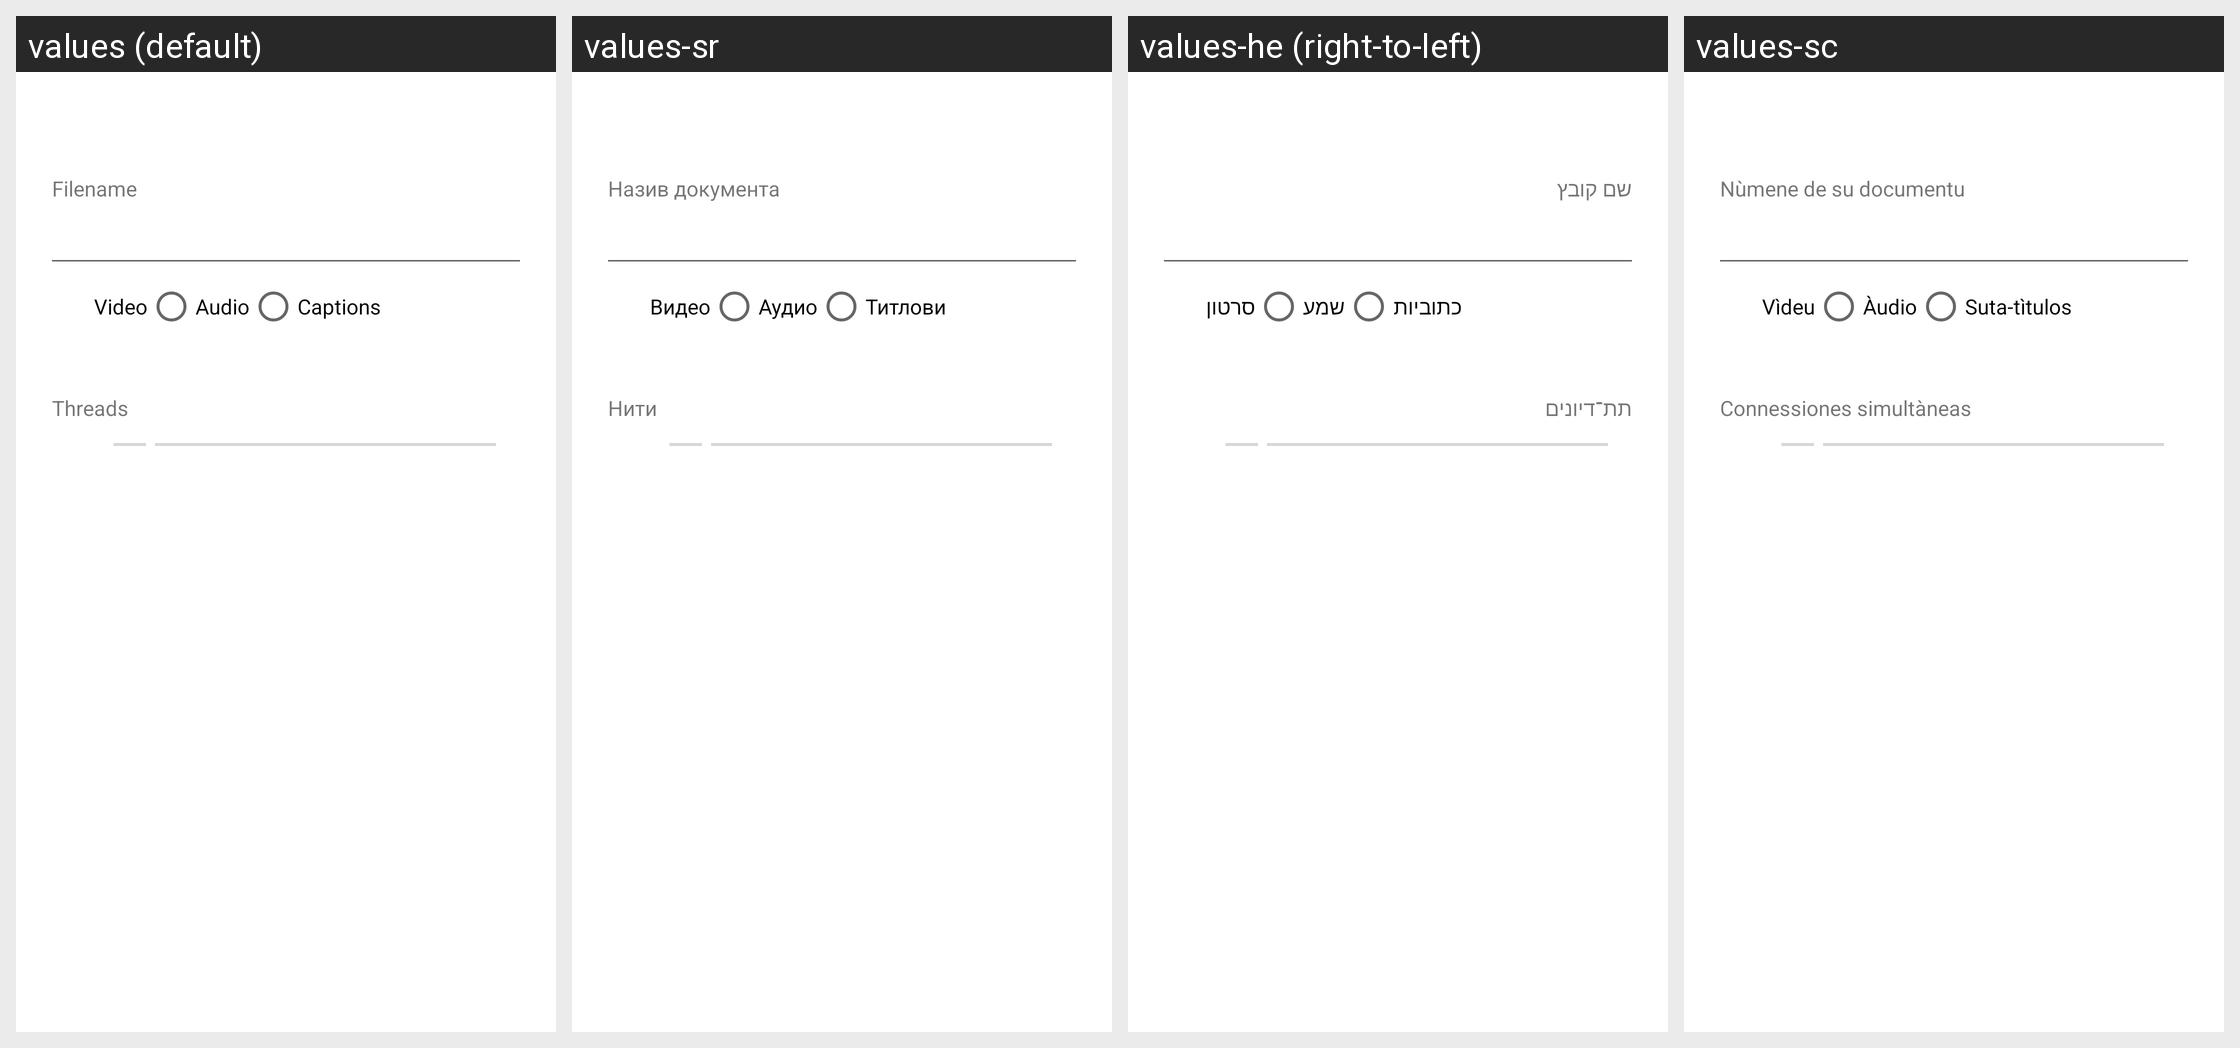

Translations of the strings shown on this Android screen, per locale in the grid:
Android screen res/layout/download_dialog.xml rendered under 4 locales, left to right: values (default), values-sr, values-he (right-to-left), values-sc. Device: Nexus 5 (rendered at 1080×1920; each locale shown at half size, 540×960, under a caption strip naming it); theme OpeningTheme.
Other locales in the repository, not shown: values-ar, values-az, values-be, values-bg, values-bn, values-bn-rBD, values-bn-rIN, values-ca, values-ckb, values-cs, values-da, values-de, values-el, values-en-rGB, values-eo, values-es, values-eu, values-fa, values-fi, values-fr, values-gl, values-hi, values-hr, values-hu, values-ia, values-in, values-it, values-ja, values-kab, values-kmr, values-ko, values-ku, values-la, values-lv, values-mk, values-ml, values-ms, values-nb-rNO, values-ne, values-nl, values-nl-rBE, values-pa, values-pl, values-pt, values-pt-rBR, values-pt-rPT, values-ro, values-ru, values-sk, values-sl, values-so, values-sq, values-sv, values-ta, values-th, values-tr, values-tzm, values-uk, values-ur, values-vi, values-zh-rCN, values-zh-rHK, values-zh-rTW.
Strings drawn on this screen, with the default value and each locale's value (text and hints the layout hard-codes, and strings that could not be matched under every locale, appear in the picture but are not listed):

msg_name
  values: Filename
  values-sr: Назив документа
  values-he: שם קובץ
  values-sc: Nùmene de su documentu

video
  values: Video
  values-sr: Видео
  values-he: סרטון
  values-sc: Vìdeu

audio
  values: Audio
  values-sr: Аудио
  values-he: שמע
  values-sc: Àudio

caption_setting_title
  values: Captions
  values-sr: Титлови
  values-he: כתוביות
  values-sc: Suta-tìtulos

msg_threads
  values: Threads
  values-sr: Нити
  values-he: תת־דיונים
  values-sc: Connessiones simultàneas
